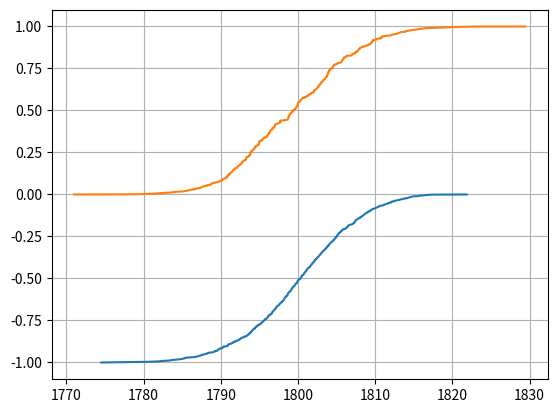

This figure's Python source:
# !usr/bin/env python
# -*- coding:utf-8 -*-
'''
 Description:
[redacted]
 Date: 30-06-2021 13:20:17
[redacted]
 LastEditTime: 30-06-2021 21:44:40
 FilePath: /circuit/src/is2.py
'''

from numpy.ma.core import sqrt
from scipy import stats
from scipy.special import erf
from scipy.integrate import quad
import numpy as np
from matplotlib import pyplot as plt

th = 3
def h(x,y):
    # return (x-2000)**3-(x-1990)**2
    return x-2*y


tolx = 0.01
miux = 2000
sigmax = miux*tolx/3
toly=0.05
miuy=100
sigmay=miuy*toly/3

def f(x, miu=2000, sigma=1, tol=0.01):
    return np.exp(-1/2*((x-miu)/sigma)**2)/(sigma*np.sqrt(2*np.pi)*(erf(tol*miu/sigma/np.sqrt(2))-erf(-tol*miu/sigma/np.sqrt(2)))/2)


def rv(miu=2000, tol=0.01):
    return stats.uniform(miu*(1-tol), 2*miu*tol)

# fx = lambda x : np.exp(-x**2/2/sigma**2)/(erf(tol/np.sqrt(2))*sigma*np.sqrt(2*np.pi))
# rv=stats.uniform(miu*(1-tol),2*miu*tol)
# g = lambda x : rv.pdf(x)


N = 1000

norx = stats.norm(loc=miux, scale=sigmax)
nory=stats.norm(loc=miuy, scale=sigmay)
yxy = h(norx.rvs(size=N),nory.rvs(size=N))
yxy.sort()
plt.plot(yxy, np.linspace(-1, 0, N))


X = rv(miux,tolx).rvs(size=N)
Y=rv(miuy,toly).rvs(size=N)

Z = h(X,Y)
zz = np.copy(Z)
index = zz.argsort()
zz.sort()   # For plot in order
m2 = np.zeros(N)
tx = f(X, miux, sigmax, tolx)/rv(miux, tolx).pdf(X)
ty=f(Y, miuy, sigmay, toly)/rv(miuy, toly).pdf(Y)
txy=tx*ty
seq = 0
for i in range(N):
    seq += txy[index[i]]
    m2[i] = 1/N*seq
# plt.plot(X,np.ones(N),'xr')
# m2=X[X>th]

m2=(m2-m2[0])/(m2[-1]-m2[0])

print(m2[0],m2[-1])
plt.plot(zz, m2)
plt.grid()

print(quad(lambda x: np.exp(-1/2*((x-miux)/sigmax)**2)/(sigmax*np.sqrt(2*np.pi) *
      (erf(tolx*miux/sigmax/np.sqrt(2))-erf(-tolx*miux/sigmax/np.sqrt(2)))/2), 1980, 2020))

plt.show()
